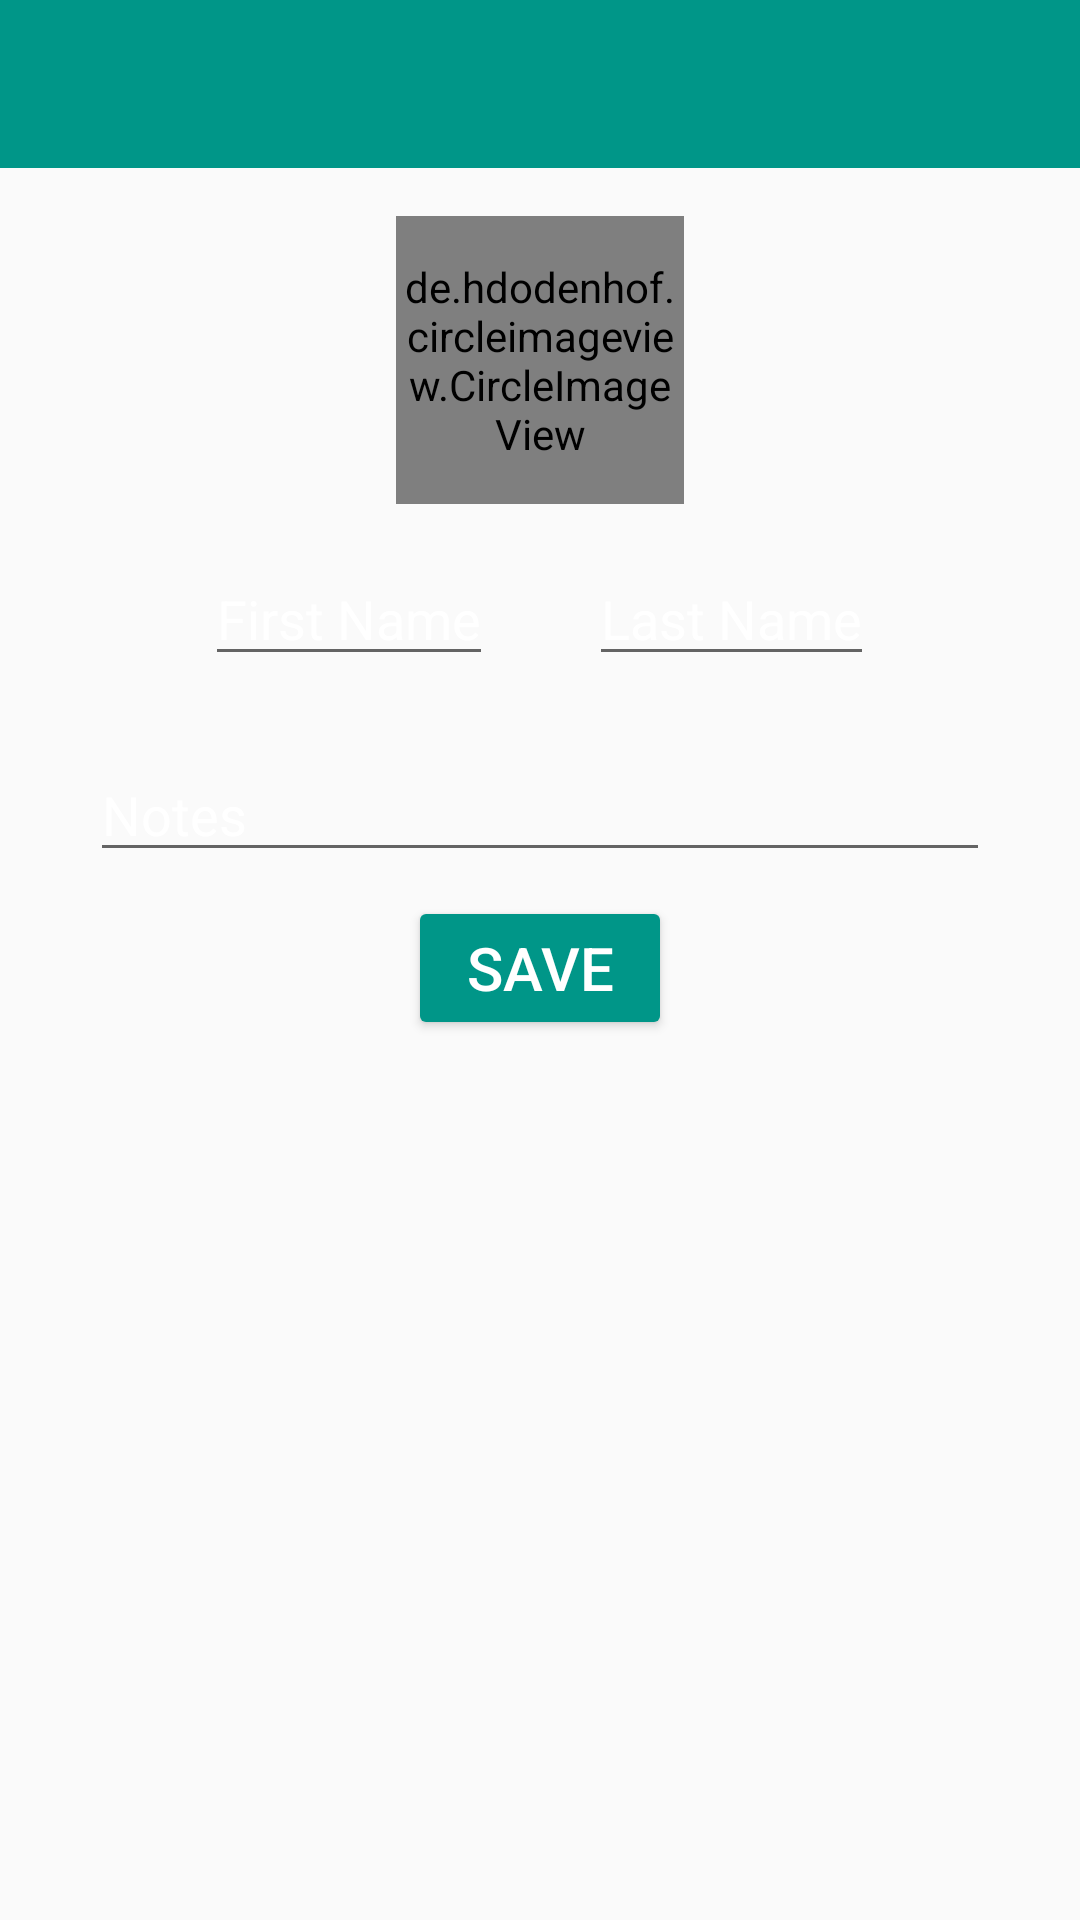

The Android layout XML behind this screen, and the referenced resources:
<!-- AndroidManifest.xml: application theme AppTheme -->
<!-- res/layout/activity_add_client.xml -->
<?xml version="1.0" encoding="utf-8"?>
<LinearLayout xmlns:android="http://schemas.android.com/apk/res/android"
    xmlns:tools="http://schemas.android.com/tools"
    android:layout_width="match_parent"
    android:layout_height="match_parent"
    android:background="@color/material_color_blue_grey_400"
    android:gravity="center_horizontal"
    android:orientation="vertical"
    tools:context=".AddClientActivity">

    <include
        android:id="@+id/toolbar"
        layout="@layout/toolbar"
        android:elevation="4dp" />

    <de.hdodenhof.circleimageview.CircleImageView
        android:id="@+id/ProfilePicture"
        android:layout_width="96dp"
        android:layout_height="96dp"
        android:layout_marginTop="16dp"
        android:src="@drawable/ic_add_a_photo_black_48dp" />

    <LinearLayout
        android:layout_width="wrap_content"
        android:layout_height="wrap_content"
        android:orientation="horizontal">

        <EditText
            android:id="@+id/editTextFirstName"
            android:layout_width="wrap_content"
            android:layout_height="wrap_content"
            android:layout_margin="16dp"
            android:textColorHint="#ffffff"
            android:layout_marginTop="8dp"
            android:hint="First Name"
            android:inputType="textPersonName"
            android:textColor="#ffffff" />

        <EditText
            android:id="@+id/editTextLastName"
            android:layout_width="wrap_content"
            android:layout_height="wrap_content"
            android:layout_margin="16dp"
            android:layout_marginTop="8dp"
            android:textColorHint="#ffffff"
            android:hint="Last Name"
            android:inputType="textPersonName"
            android:textColor="#ffffff" />

    </LinearLayout>

    <EditText
        android:id="@+id/editTextComments"
        android:layout_width="300dp"
        android:layout_height="wrap_content"
        android:layout_marginTop="8dp"
        android:hint="Notes"
        android:imeOptions="actionDone"
        android:textColorHint="#ffffff"
        android:inputType="text"
        android:textColor="#ffffff" />

    <android.support.v7.widget.AppCompatButton
        android:id="@+id/buttonSave"
        android:layout_width="wrap_content"
        android:layout_height="wrap_content"
        android:layout_marginTop="8dp"
        android:backgroundTint="@color/primary"
        android:text="Save"
        android:textColor="#ffffff"
        android:textSize="@dimen/text_size" />
</LinearLayout>
<!-- res/layout/toolbar.xml (included above) -->
<?xml version="1.0" encoding="utf-8"?>
<android.support.v7.widget.Toolbar xmlns:android="http://schemas.android.com/apk/res/android"
    xmlns:app="http://schemas.android.com/apk/res-auto"
    android:layout_width="match_parent"
    android:layout_height="wrap_content"
    android:background="@color/primary"
    android:fitsSystemWindows="true"
    android:minHeight="?attr/actionBarSize"
    app:popupTheme="@style/ThemeOverlay.AppCompat.Light"
    app:theme="@style/ThemeOverlay.AppCompat.Dark.ActionBar">

</android.support.v7.widget.Toolbar>
<!-- resources referenced by this layout -->
<resources>
  <color name="primary">#009688</color>
  <dimen name="text_size">20sp</dimen>
  <!-- drawable ic_add_a_photo_black_48dp (drawable) -->
  <vector android:height="48dp" android:tint="#3C3F41"
      android:viewportHeight="24.0" android:viewportWidth="24.0"
      android:width="48dp" xmlns:android="http://schemas.android.com/apk/res/android">
      <path android:fillColor="#FF000000" android:pathData="M3,4L3,1h2v3h3v2L5,6v3L3,9L3,6L0,6L0,4h3zM6,10L6,7h3L9,4h7l1.83,2L21,6c1.1,0 2,0.9 2,2v12c0,1.1 -0.9,2 -2,2L5,22c-1.1,0 -2,-0.9 -2,-2L3,10h3zM13,19c2.76,0 5,-2.24 5,-5s-2.24,-5 -5,-5 -5,2.24 -5,5 2.24,5 5,5zM9.8,14c0,1.77 1.43,3.2 3.2,3.2s3.2,-1.43 3.2,-3.2 -1.43,-3.2 -3.2,-3.2 -3.2,1.43 -3.2,3.2z"/>
  </vector>
  <style name="AppTheme" parent="Theme.AppCompat.Light.NoActionBar">
          
          <item name="colorPrimary">@color/primary</item>
          <item name="colorPrimaryDark">@color/primary_dark</item>
          <item name="colorAccent">@color/accent</item>
      </style>
  <color name="primary_dark">#00796B</color>
  <color name="accent">#FF9800</color>
</resources>
